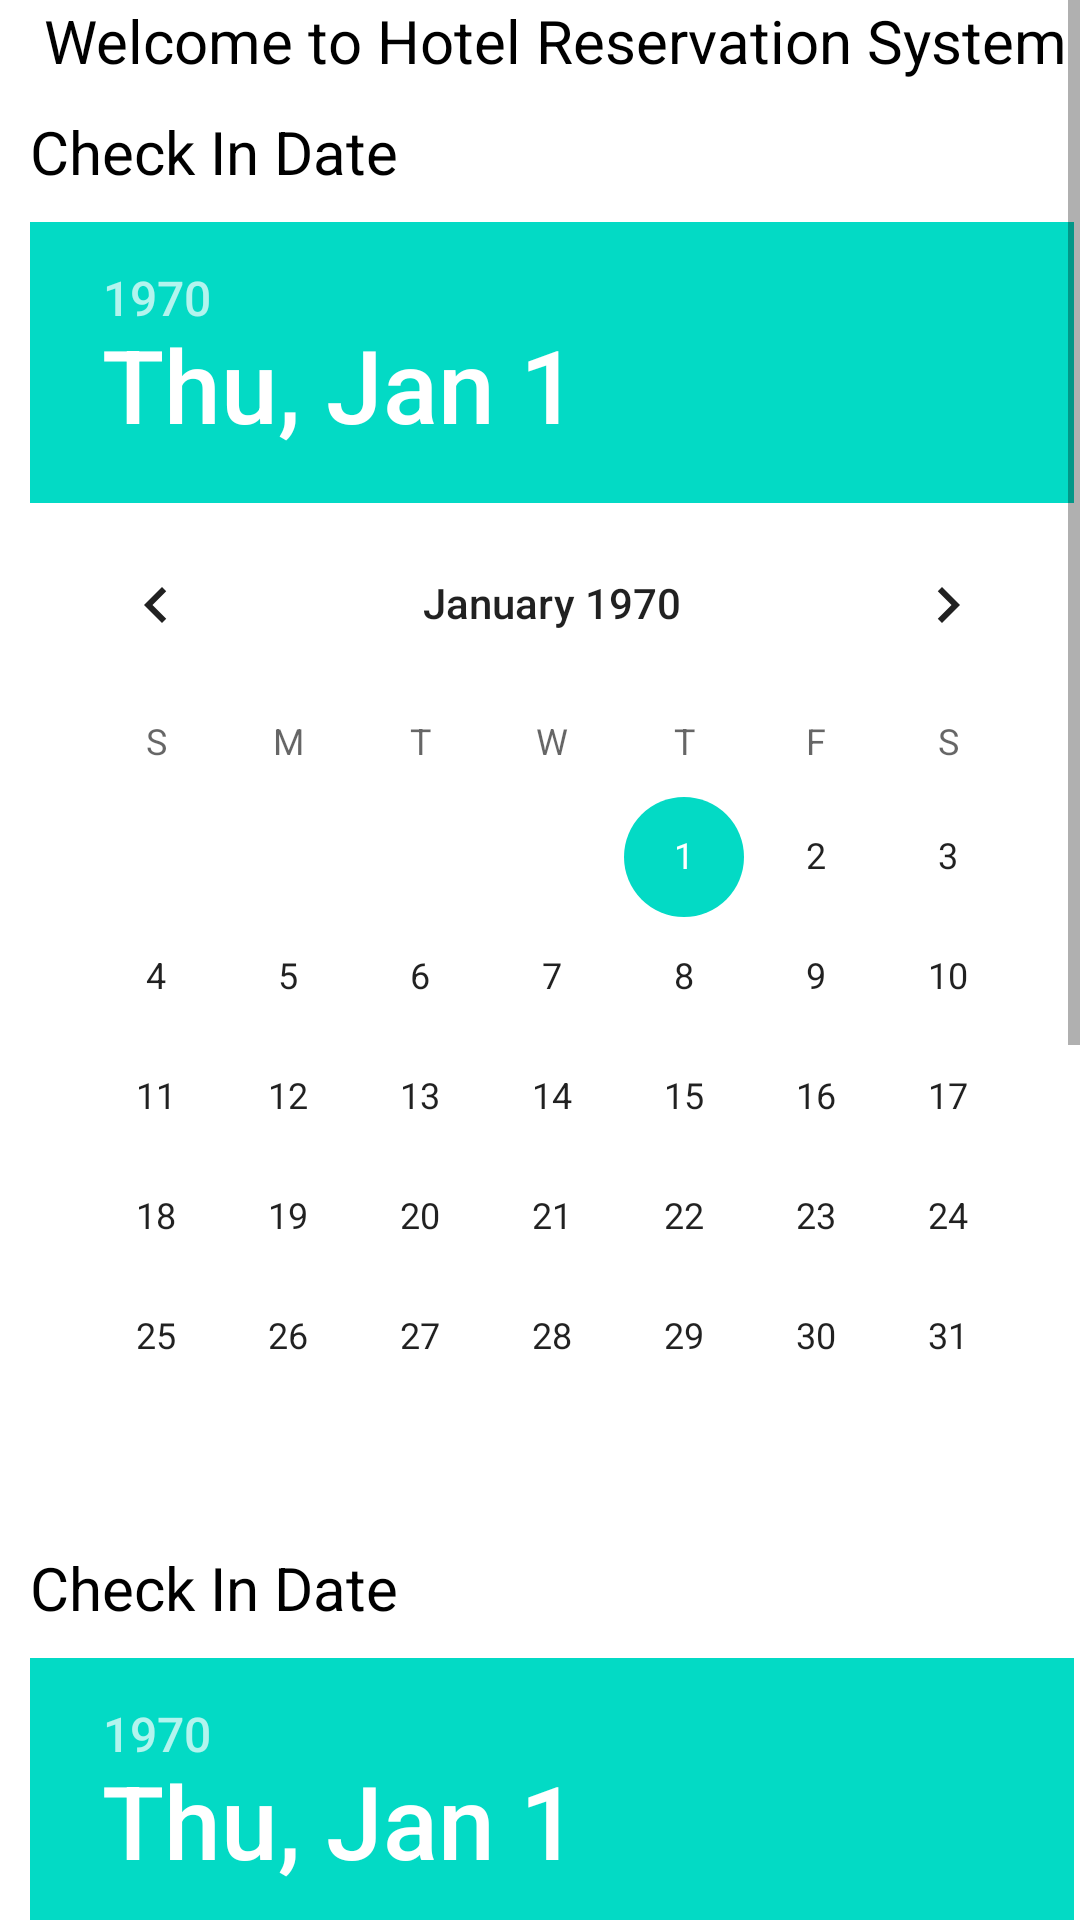

Produce the Android XML layout that renders to this screen, including the resource entries it uses.
<!-- AndroidManifest.xml: application theme Theme.HotelReservationSystem -->
<!-- res/layout/hotel_search_layout.xml -->
<?xml version="1.0" encoding="utf-8"?>
<androidx.constraintlayout.widget.ConstraintLayout
    xmlns:android="http://schemas.android.com/apk/res/android"
    xmlns:app="http://schemas.android.com/apk/res-auto"
    xmlns:tools="http://schemas.android.com/tools"
    android:id="@+id/main_layout"
    android:layout_height="match_parent"
    android:layout_width="match_parent"
    tools:context=".MainActivity"
    >

    <ScrollView
        android:id="@+id/scroll_view"
        android:layout_width="match_parent"
        android:layout_height="match_parent">


<androidx.constraintlayout.widget.ConstraintLayout
    android:id="@+id/main_constraint_layout"
    android:layout_width="match_parent"
    android:layout_height="match_parent"
    >




    <TextView
        android:id="@+id/title_text_view"
        android:layout_width="match_parent"
        android:layout_height="wrap_content"
        app:layout_constraintStart_toStartOf="parent"
        app:layout_constraintTop_toTopOf="parent"
        android:layout_marginLeft="10dp"
        android:text="Welcome to Hotel Reservation System"
        android:textSize="20sp"
        android:textAlignment="center"
        android:gravity="center_horizontal"
        android:textColor="@color/black"

        />

    <TextView
        android:id="@+id/check_in_date_text_view"
        android:layout_width="wrap_content"
        android:layout_height="wrap_content"
        android:text="Check In Date"
        app:layout_constraintStart_toStartOf="parent"
        app:layout_constraintTop_toBottomOf="@id/title_text_view"
        android:layout_marginLeft="10dp"
        android:layout_marginTop="10dp"
        android:textColor="@color/black"
        android:textSize="20sp" />

    <DatePicker
        android:id="@+id/checkin_date_picker_view"
        android:layout_width="wrap_content"
        android:layout_height="wrap_content"
        app:layout_constraintStart_toStartOf="@id/check_in_date_text_view"
        app:layout_constraintTop_toBottomOf="@id/check_in_date_text_view"
        android:layout_marginTop="10dp"/>

    <TextView
        android:id="@+id/check_out_date_text_view"
        android:layout_width="wrap_content"
        android:layout_height="wrap_content"
        android:text="Check In Date"
        app:layout_constraintStart_toStartOf="parent"
        app:layout_constraintTop_toBottomOf="@id/checkin_date_picker_view"
        android:layout_marginLeft="10dp"
        android:layout_marginTop="10dp"
        android:textColor="@color/black"
        android:textSize="20sp" />

    <DatePicker
        android:id="@+id/checkout_date_picker_view"
        android:layout_width="wrap_content"
        android:layout_height="wrap_content"
        app:layout_constraintStart_toStartOf="@id/check_in_date_text_view"
        app:layout_constraintTop_toBottomOf="@id/check_out_date_text_view"
        android:layout_marginTop="10dp"/>

    <TextView
        android:id="@+id/guests_text_view"
        android:layout_width="wrap_content"
        android:layout_height="wrap_content"
        android:text="Number of Guests"
        android:textSize="20sp"
        app:layout_constraintTop_toBottomOf="@id/checkout_date_picker_view"
        app:layout_constraintStart_toStartOf="@id/check_out_date_text_view"
        />

    <EditText
        android:id="@+id/guests_count_edit_view"
        android:layout_width="wrap_content"
        android:layout_height="wrap_content"
        app:layout_constraintTop_toTopOf="@id/guests_text_view"
        app:layout_constraintStart_toEndOf="@id/guests_text_view"
        android:layout_marginLeft="10dp" />

    <TextView
        android:id="@+id/search_confirm_text_view"
        android:layout_width="wrap_content"
        android:layout_height="wrap_content"
        android:layout_marginLeft="10dp"
        android:layout_marginTop="10dp"
        android:layout_marginRight="10dp"
        app:layout_constraintStart_toStartOf="@id/guests_text_view"
        app:layout_constraintEnd_toEndOf="parent"
        app:layout_constraintTop_toBottomOf="@id/guests_text_view"
        />
    <Button
        android:id="@+id/confirm_my_search_button"
        android:layout_width="wrap_content"
        android:layout_height="wrap_content"
        android:text="CONFIRM MY SEARCH"

        app:layout_constraintStart_toStartOf="parent"
        app:layout_constraintEnd_toEndOf="parent"
        app:layout_constraintTop_toBottomOf="@id/search_confirm_text_view"
        android:layout_marginTop="20dp"
        />

    <Button
        android:id="@+id/search_button"
        android:layout_width="wrap_content"
        android:layout_height="wrap_content"
        android:text="SEARCH"
        app:layout_constraintStart_toStartOf="parent"
        app:layout_constraintEnd_toEndOf="parent"
        app:layout_constraintTop_toBottomOf="@id/confirm_my_search_button"
        android:layout_marginTop="20dp"
        />


</androidx.constraintlayout.widget.ConstraintLayout>
    </ScrollView>

</androidx.constraintlayout.widget.ConstraintLayout>
<!-- resources referenced by this layout -->
<resources>
  <style name="Theme.HotelReservationSystem" parent="Theme.MaterialComponents.DayNight.DarkActionBar">
          
          <item name="colorPrimary">@color/purple_500</item>
          <item name="colorPrimaryVariant">@color/purple_700</item>
          <item name="colorOnPrimary">@color/white</item>
          
          <item name="colorSecondary">@color/teal_200</item>
          <item name="colorSecondaryVariant">@color/teal_700</item>
          <item name="colorOnSecondary">@color/black</item>
          
          <item name="android:statusBarColor" tools:targetApi="l">?attr/colorPrimaryVariant</item>
          
      </style>
  <!-- not gathered from this repository: default colours our renderer supplied (Android Studio template values) -->
  <color name="purple_500">#FF6200EE</color>
  <color name="purple_700">#FF3700B3</color>
  <color name="teal_200">#FF03DAC5</color>
  <color name="teal_700">#FF018786</color>
  <color name="black">#FF000000</color>
  <color name="white">#FFFFFFFF</color>
</resources>
